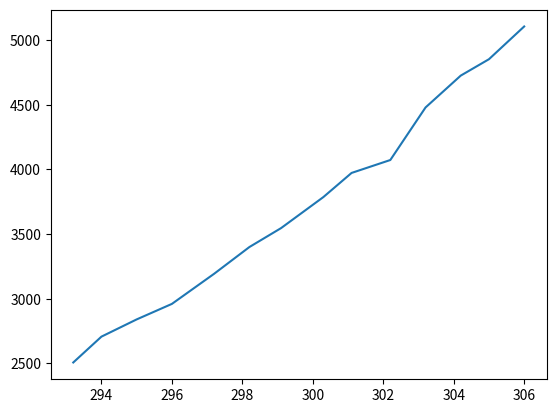

Write Python code to recreate this figure.
import numpy as np
import matplotlib.pyplot as plt
#P1 = 5.53, P2 = 5.5, T=33.8
# pressure = np.array(list(map(float, input().split())))#берет вводимые значения и делает из них вектор
P1 = np.array([3.82, 3.64, 3.58, 3.4, 3.16, 3.04, 2.88, 2.62, 2.55, 2.44, 2.21, 2.13, 2.04, 1.86])
T = np.array([33, 32, 31.2, 30.2, 29.2, 28.1, 27.3, 26.1, 25.2, 24.2, 23, 22, 21, 20.2])
P2 = np.array([3.84, 3.64, 3.51, 3.32, 2.95, 2.92, 2.8, 2.7, 2.55, 2.35, 2.23, 2.13, 2.02, 1.9])
P = ((P1 + P2) / 2) * 10 * 133.332
T+=273
#x = 1/T
#y = np.log(P)
x = T
print(x)
y = P
#file = open('PLAYERS.txt', 'w')
#for i in range(0,14):
#    print(x[i], file=file)
#file.close()

plt.plot(x, y)
plt.show()
